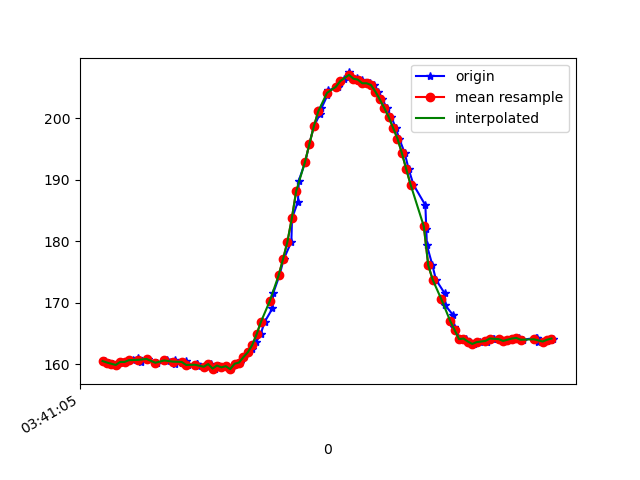

The file beside this chart, header and first rows:
1618803665184, 1499349085592793, 160.54688, -243.0664, -13.671875
1618803665190, 1499349104302352, 160.4, -243.3, -13.38
1618803665210, 1499349123072954, 160.3, -243.7, -14.16
1618803665229, 1499349142148769, 160.1, -243.7, -13.38
1618803665245, 1499349161224584, 159.9, -243.7, -13.09
1618803665266, 1499349180269877, 160.4, -243.6, -13.28
1618803665284, 1499349199132043, 160.4, -243.7, -12.6
1618803665318, 1499349226509652, 160.6, -243.8, -13.28
1618803665342, 1499349251140345, 161, -243.5, -14.16
1618803665357, 1499349265851613, 160.4, -243.3, -14.75
1618803665387, 1499349286758706, 160.8, -243.8, -13.77
1618803665421, 1499349305102010, 160.2, -243.5, -13.38
1618803665424, 1499349315082476, 160.3, -243.2, -12.7
1618803665427, 1499349334341419, 160.3, -243.6, -13.77
1618803665471, 1499349353508798, 160.4, -243.6, -12.99
1618803665473, 1499349372767741, 160.7, -243.9, -13.57
1618803665507, 1499349391935119, 160.7, -243.8, -11.91
1618803665510, 1499349411102498, 160.1, -243.3, -12.6
1618803665540, 1499349430361441, 160.3, -243.3, -12.3
1618803665557, 1499349449559341, 160.4, -243.5, -12.6
1618803665567, 1499349468635156, 159.9, -242.9, -11.72
1618803665607, 1499349487863578, 160, -243, -12.21
1618803665610, 1499349506939392, 160, -243.1, -12.3
1618803665614, 1499349525984686, 159.8, -242.9, -12.01
1618803665658, 1499349545091022, 159.6, -242.9, -11.52
1618803665661, 1499349564594135, 160.1, -242.7, -12.01
1618803665674, 1499349583792036, 160, -242.8, -12.4
1618803665689, 1499349602867851, 159.3, -242.9, -12.3
1618803665708, 1499349621852102, 159.8, -243.2, -12.21
1618803665730, 1499349640897395, 159.5, -243.2, -12.7
1618803665745, 1499349659973210, 159.7, -243, -12.7
1618803665764, 1499349679049025, 159.2, -243.1, -12.89
1618803665784, 1499349698063797, 160.1, -243.3, -12.01
1618803665803, 1499349717109091, 160.3, -243.2, -13.28
1618803665821, 1499349736123863, 161.1, -243.4, -11.62
1618803665842, 1499349755169157, 161.9, -243.4, -12.4
1618803665861, 1499349774244972, 162.5, -243.4, -12.99
1618803665879, 1499349793290265, 163.7, -243.8, -12.99
1618803665898, 1499349812305038, 164.8, -244, -13.09
1618803665917, 1499349831289289, 166.9, -243.8, -11.72
1618803665952, 1499349850395625, 169, -244.4, -11.72
1618803665955, 1499349869654568, 171.5, -245, -11.52
1618803665984, 1499349889127160, 174.4, -245.6, -12.01
1618803666003, 1499349907989325, 177.1, -247, -11.52
1618803666038, 1499349927309311, 179.9, -247.9, -11.72
1618803666041, 1499349946537732, 183.7, -249.4, -11.04
1618803666068, 1499349965674590, 186.4, -251.6, -11.33
1618803666072, 1499349984841968, 189.8, -253.9, -11.04
1618803666101, 1499350004070390, 192.9, -256.3, -10.64
1618803666120, 1499350023665067, 195.8, -259, -9.082
1618803666140, 1499350042374626, 198.6, -262.7, -8.789
1618803666167, 1499350061664090, 200.6, -264.5, -8.789
1618803666174, 1499350080831469, 201.6, -267.9, -8.398
1618803666202, 1499350100090412, 203.7, -270.3, -8.789
1618803666206, 1499350119471440, 204.5, -272.2, -8.398
1618803666249, 1499350138699861, 205.1, -273.9, -9.18
1618803666260, 1499350158294538, 205.7, -276.5, -8.789
1618803666277, 1499350177431396, 206.3, -277.8, -9.863
1618803666300, 1499350197819627, 207.4, -278.9, -9.473
1618803666302, 1499350215918760, 206.6, -279, -10.16
1618803666322, 1499350235025096, 206.3, -279.5, -9.766
... 47 more rows
